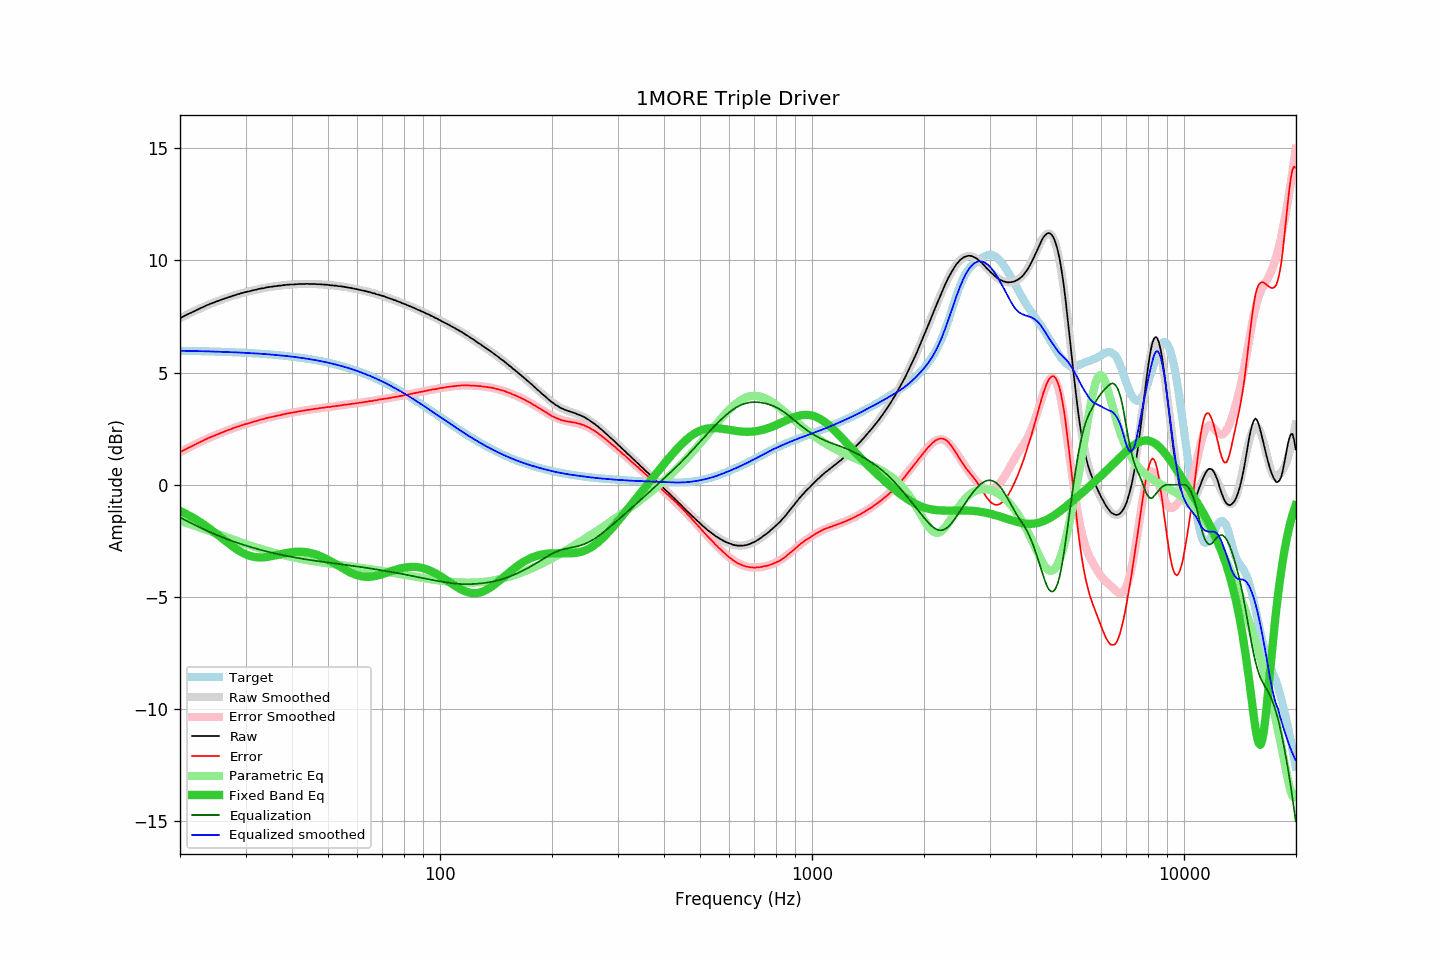

Source data for this figure (header and first rows):
frequency, raw, error, smoothed, error_smoothed, equalization, parametric_eq, equalized_raw, equalized_smoothed, target
20.00, 7.42, 1.44, 7.42, 1.45, -1.45, -1.17, 5.97, 5.97, 5.97
20.20, 7.46, 1.49, 7.46, 1.49, -1.49, -1.20, 5.97, 5.97, 5.97
20.40, 7.50, 1.53, 7.50, 1.52, -1.52, -1.23, 5.97, 5.97, 5.97
20.61, 7.54, 1.57, 7.53, 1.56, -1.56, -1.27, 5.98, 5.97, 5.97
20.81, 7.57, 1.60, 7.57, 1.60, -1.60, -1.31, 5.97, 5.97, 5.97
21.02, 7.61, 1.64, 7.61, 1.64, -1.64, -1.34, 5.97, 5.97, 5.97
21.23, 7.64, 1.67, 7.64, 1.68, -1.68, -1.38, 5.96, 5.97, 5.97
21.44, 7.67, 1.70, 7.68, 1.71, -1.71, -1.42, 5.96, 5.96, 5.97
21.66, 7.71, 1.75, 7.71, 1.75, -1.75, -1.46, 5.96, 5.96, 5.96
21.87, 7.74, 1.78, 7.75, 1.78, -1.78, -1.50, 5.96, 5.96, 5.96
22.09, 7.78, 1.82, 7.78, 1.82, -1.82, -1.55, 5.96, 5.96, 5.96
22.31, 7.81, 1.85, 7.81, 1.85, -1.85, -1.59, 5.96, 5.96, 5.96
22.54, 7.85, 1.89, 7.85, 1.89, -1.89, -1.64, 5.96, 5.96, 5.96
22.76, 7.88, 1.92, 7.88, 1.92, -1.92, -1.68, 5.96, 5.95, 5.96
22.99, 7.91, 1.96, 7.91, 1.96, -1.96, -1.73, 5.95, 5.95, 5.95
23.22, 7.94, 1.99, 7.94, 1.99, -1.99, -1.78, 5.95, 5.95, 5.95
23.45, 7.98, 2.03, 7.97, 2.03, -2.03, -1.83, 5.95, 5.95, 5.95
23.69, 8.01, 2.06, 8.01, 2.06, -2.06, -1.88, 5.95, 5.95, 5.95
23.92, 8.04, 2.09, 8.04, 2.09, -2.09, -1.93, 5.95, 5.95, 5.95
24.16, 8.07, 2.13, 8.06, 2.12, -2.12, -1.99, 5.95, 5.94, 5.94
24.40, 8.09, 2.15, 8.09, 2.15, -2.15, -2.04, 5.94, 5.94, 5.94
24.65, 8.12, 2.18, 8.12, 2.18, -2.18, -2.10, 5.94, 5.94, 5.94
24.89, 8.15, 2.21, 8.15, 2.21, -2.21, -2.15, 5.94, 5.94, 5.94
25.14, 8.18, 2.24, 8.18, 2.24, -2.24, -2.21, 5.94, 5.93, 5.93
25.39, 8.20, 2.27, 8.20, 2.27, -2.27, -2.26, 5.93, 5.93, 5.93
25.65, 8.23, 2.30, 8.23, 2.30, -2.30, -2.32, 5.93, 5.93, 5.93
25.91, 8.26, 2.33, 8.26, 2.33, -2.33, -2.38, 5.93, 5.93, 5.93
26.16, 8.28, 2.35, 8.28, 2.36, -2.36, -2.43, 5.92, 5.92, 5.93
26.43, 8.31, 2.39, 8.31, 2.38, -2.38, -2.49, 5.92, 5.92, 5.92
26.69, 8.33, 2.41, 8.33, 2.41, -2.41, -2.55, 5.92, 5.92, 5.92
26.96, 8.36, 2.44, 8.36, 2.44, -2.44, -2.60, 5.92, 5.92, 5.92
27.23, 8.38, 2.46, 8.38, 2.47, -2.47, -2.66, 5.91, 5.91, 5.91
27.50, 8.40, 2.49, 8.40, 2.49, -2.49, -2.71, 5.91, 5.91, 5.91
27.77, 8.43, 2.52, 8.43, 2.52, -2.52, -2.76, 5.91, 5.91, 5.91
28.05, 8.45, 2.54, 8.45, 2.54, -2.54, -2.81, 5.91, 5.91, 5.91
28.33, 8.47, 2.57, 8.47, 2.57, -2.57, -2.86, 5.90, 5.90, 5.90
28.62, 8.50, 2.60, 8.49, 2.59, -2.59, -2.91, 5.90, 5.90, 5.90
28.90, 8.51, 2.61, 8.51, 2.62, -2.62, -2.95, 5.89, 5.90, 5.90
29.19, 8.54, 2.65, 8.53, 2.64, -2.64, -2.99, 5.90, 5.89, 5.89
29.48, 8.55, 2.66, 8.55, 2.66, -2.66, -3.03, 5.88, 5.89, 5.89
29.78, 8.58, 2.69, 8.57, 2.69, -2.69, -3.07, 5.89, 5.88, 5.88
30.08, 8.59, 2.71, 8.59, 2.71, -2.71, -3.10, 5.88, 5.88, 5.88
30.38, 8.61, 2.73, 8.61, 2.73, -2.73, -3.13, 5.88, 5.88, 5.88
30.68, 8.62, 2.75, 8.63, 2.75, -2.75, -3.16, 5.87, 5.87, 5.87
30.99, 8.64, 2.77, 8.64, 2.77, -2.77, -3.18, 5.86, 5.87, 5.87
31.30, 8.66, 2.79, 8.66, 2.80, -2.80, -3.20, 5.86, 5.86, 5.87
31.61, 8.68, 2.82, 8.68, 2.82, -2.82, -3.21, 5.86, 5.86, 5.86
31.93, 8.69, 2.83, 8.69, 2.84, -2.84, -3.22, 5.85, 5.86, 5.86
32.24, 8.71, 2.86, 8.71, 2.86, -2.86, -3.23, 5.85, 5.85, 5.85
32.57, 8.73, 2.88, 8.72, 2.88, -2.88, -3.24, 5.85, 5.85, 5.85
32.89, 8.74, 2.90, 8.74, 2.90, -2.90, -3.24, 5.84, 5.84, 5.84
33.22, 8.76, 2.92, 8.75, 2.92, -2.92, -3.24, 5.84, 5.84, 5.84
33.55, 8.76, 2.93, 8.77, 2.94, -2.94, -3.23, 5.82, 5.83, 5.83
33.89, 8.78, 2.95, 8.78, 2.95, -2.95, -3.23, 5.82, 5.83, 5.83
34.23, 8.80, 2.98, 8.79, 2.97, -2.97, -3.22, 5.83, 5.82, 5.82
34.57, 8.81, 2.99, 8.81, 2.99, -2.99, -3.21, 5.82, 5.82, 5.82
34.92, 8.82, 3.01, 8.82, 3.01, -3.01, -3.20, 5.81, 5.81, 5.81
35.27, 8.83, 3.02, 8.83, 3.03, -3.03, -3.18, 5.80, 5.80, 5.80
35.62, 8.84, 3.04, 8.84, 3.04, -3.04, -3.17, 5.80, 5.80, 5.80
35.97, 8.85, 3.06, 8.85, 3.06, -3.06, -3.15, 5.79, 5.79, 5.79
... 635 more rows
